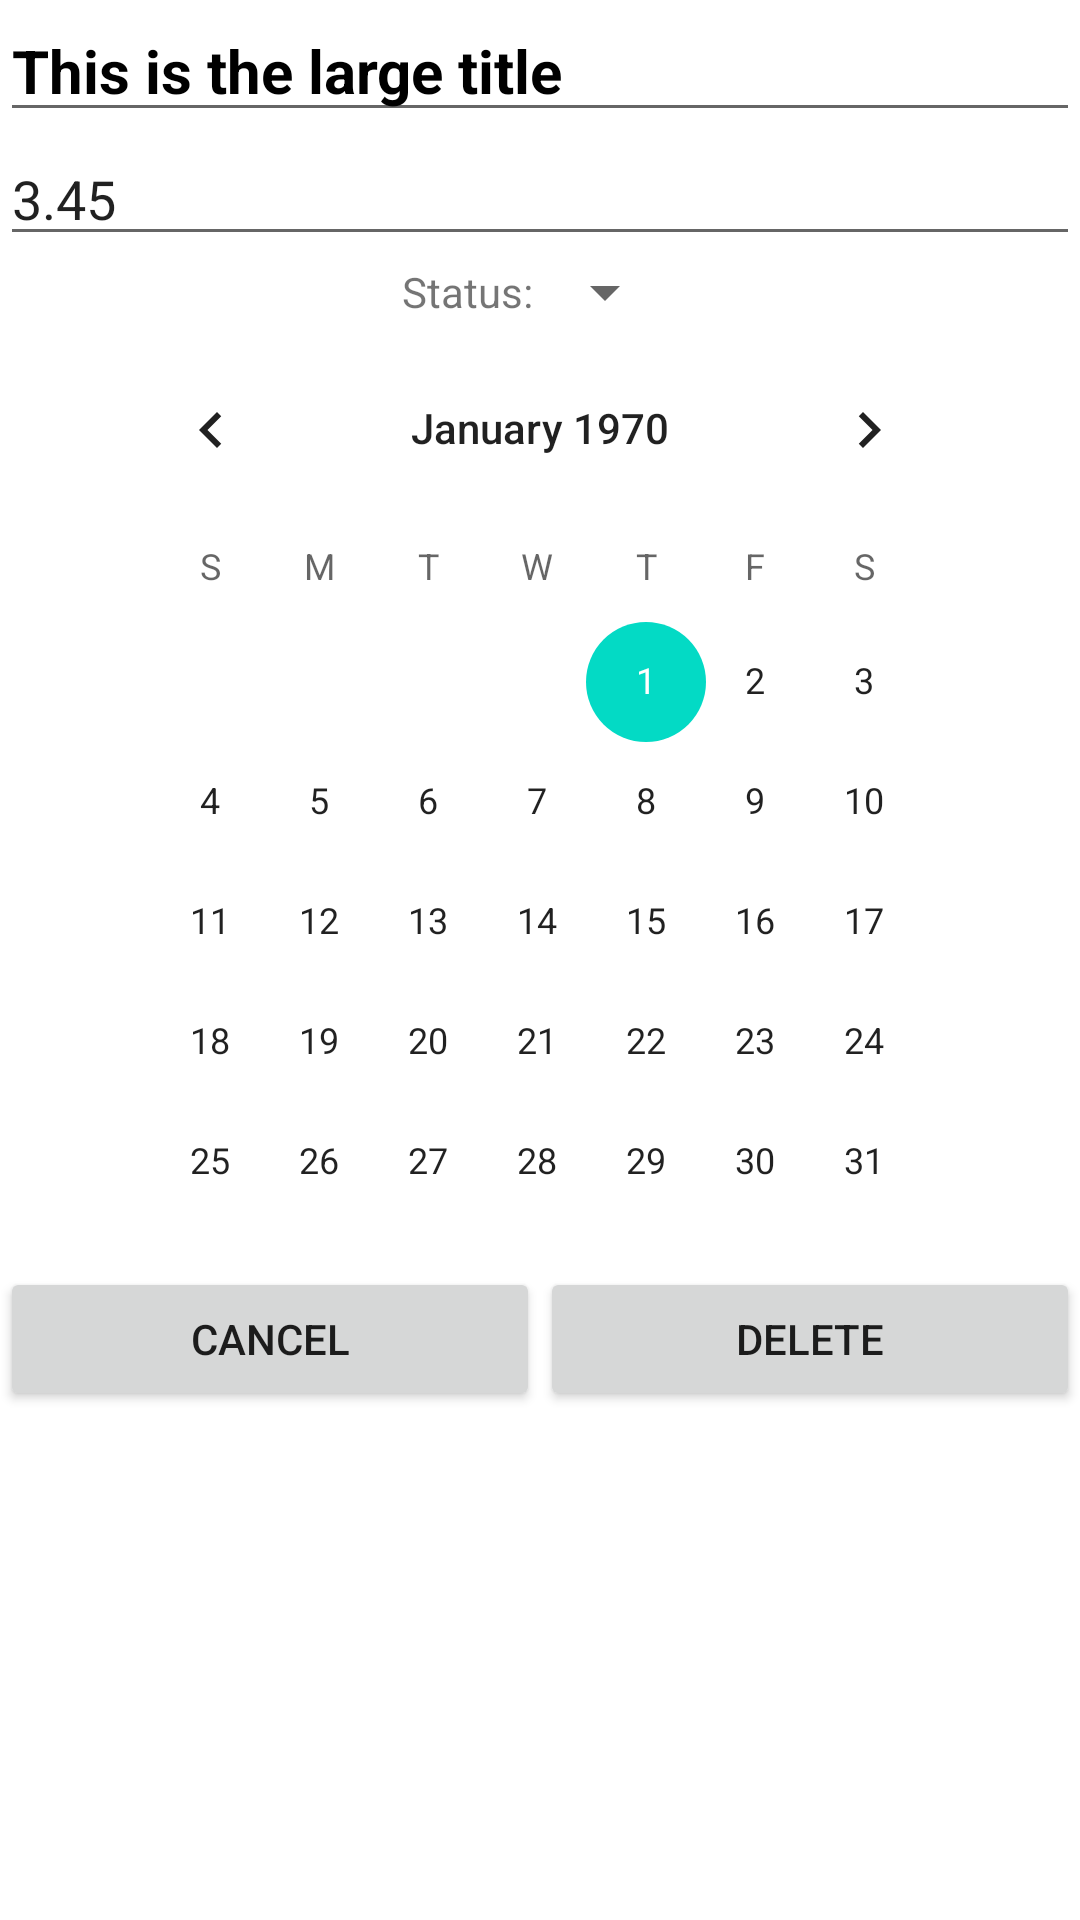

Android layout source for this screen:
<!-- AndroidManifest.xml: application theme Theme.MyBudget -->
<!-- res/layout/activity_edit_transaction.xml -->
<?xml version="1.0" encoding="utf-8"?>
<androidx.constraintlayout.widget.ConstraintLayout xmlns:android="http://schemas.android.com/apk/res/android"
    xmlns:app="http://schemas.android.com/apk/res-auto"
    xmlns:tools="http://schemas.android.com/tools"
    android:layout_width="match_parent"
    android:layout_height="match_parent"
    android:background="@color/white"
    tools:context=".ui.home.transactions.EditTransactionActivity">

    <EditText
        android:id="@+id/aet_editNumber_transactionAmount"
        android:layout_width="0dp"
        android:layout_height="wrap_content"
        android:ems="5"
        android:inputType="numberSigned|numberDecimal"
        android:text="3.45"
        app:layout_constraintEnd_toEndOf="parent"
        app:layout_constraintStart_toStartOf="parent"
        app:layout_constraintTop_toBottomOf="@+id/aet_editText_transactionName" />

    <EditText
        android:id="@+id/aet_editText_transactionName"
        style="@style/title_l"
        android:layout_width="0dp"
        android:layout_height="wrap_content"
        app:layout_constraintEnd_toEndOf="parent"
        app:layout_constraintStart_toStartOf="parent"
        app:layout_constraintTop_toBottomOf="@+id/aet_recycler_transactionBudgets" />

    <androidx.recyclerview.widget.RecyclerView
        android:id="@+id/aet_recycler_transactionBudgets"
        android:layout_width="0dp"
        android:layout_height="wrap_content"
        app:layout_constraintEnd_toEndOf="parent"
        app:layout_constraintStart_toStartOf="parent"
        app:layout_constraintTop_toTopOf="parent" />

    <LinearLayout
        android:id="@+id/linearLayout6"
        android:layout_width="match_parent"
        android:layout_height="0dp"
        android:gravity="center"
        android:orientation="horizontal"
        app:layout_constraintEnd_toEndOf="parent"
        app:layout_constraintStart_toStartOf="parent"
        app:layout_constraintTop_toBottomOf="@+id/aet_editNumber_transactionAmount">

        <TextView
            android:id="@+id/textView5"
            android:layout_width="wrap_content"
            android:layout_height="wrap_content"
            android:text="@string/transaction_status_text" />

        <Spinner
            android:id="@+id/aet_spinner_transactionStatus"
            android:layout_width="wrap_content"
            android:layout_height="wrap_content" />

    </LinearLayout>

    <CalendarView
        android:id="@+id/aet_calendar_transactionDate"
        android:layout_width="296dp"
        android:layout_height="313dp"
        app:layout_constraintEnd_toEndOf="parent"
        app:layout_constraintStart_toStartOf="parent"
        app:layout_constraintTop_toBottomOf="@+id/linearLayout6" />

    <LinearLayout
        android:layout_width="match_parent"
        android:layout_height="wrap_content"
        android:orientation="horizontal"
        app:layout_constraintTop_toBottomOf="@+id/aet_calendar_transactionDate">

        <Button
            android:id="@+id/aet_button_cancel"
            android:layout_width="wrap_content"
            android:layout_height="wrap_content"
            android:layout_weight="1"
            android:text="@android:string/cancel" />

        <Button
            android:id="@+id/aet_button_delete"
            android:layout_width="wrap_content"
            android:layout_height="wrap_content"
            android:layout_weight="1"
            android:text="@string/delete" />
    </LinearLayout>

</androidx.constraintlayout.widget.ConstraintLayout>
<!-- resources referenced by this layout -->
<resources>
  <color name="white">#ffffff</color>
  <string name="delete">Delete</string>
  <string name="transaction_status_text">Status:</string>
  <style name="title_l">
          <item name="android:textSize">@dimen/size_l</item>
          <item name="android:textStyle">bold</item>
          <item name="android:textColor">@color/black</item>
          <item name="android:text">This is the large title</item>
      </style>
  <style name="Theme.MyBudget" parent="Theme.MaterialComponents.DayNight.DarkActionBar">
          
          <item name="colorPrimary">@color/purple_500</item>
          <item name="colorPrimaryVariant">@color/purple_700</item>
          <item name="colorOnPrimary">@color/white</item>
          
          <item name="colorSecondary">@color/teal_200</item>
          <item name="colorSecondaryVariant">@color/teal_700</item>
          <item name="colorOnSecondary">@color/black</item>
          
          <item name="android:statusBarColor" tools:targetApi="l">?attr/colorPrimaryVariant</item>
          
      </style>
  <dimen name="size_l">20sp</dimen>
  <color name="black">#FF000000</color>
  <color name="purple_500">#FF6200EE</color>
  <color name="purple_700">#FF3700B3</color>
  <color name="teal_200">#FF03DAC5</color>
  <color name="teal_700">#FF018786</color>
</resources>
